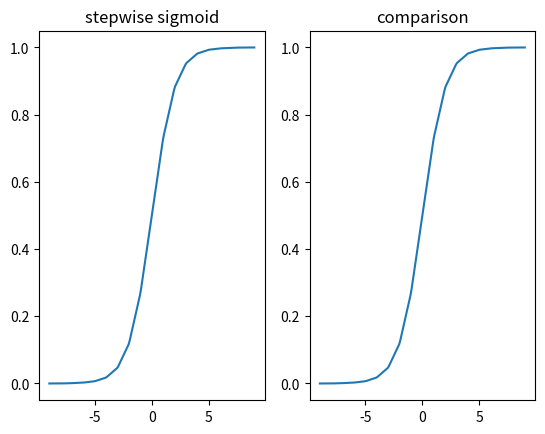

Write the Python code that produced this figure.
# -*- coding: UTF-8 -*-
import numpy as np
import pylab
import matplotlib.pyplot as plt

def sigmoid(x):
    y = 1 / (1+np.exp(-x))
    return y

def stepwise_sigmoid(x):
    t=int(x)
    if t==0:
        return 0.4621*x
    if t==1:
        return 0.2995*x+0.1626
    if t==2:
        return 0.1436*x+0.4745
    if t==3:
        return 0.0589*x+0.7285
    if t==4:
        return 0.0226*x+0.8737
    if t==5:
        return 0.0084*x+0.9444
    if t==6:
        return 0.0031*x+0.9763
    if t==7:
        return 0.0012*x+0.9901
    if t==-1:
        return 0.2995*x-0.1626
    if t==-2:
        return 0.1436*x-0.4745
    if t==-3:
        return 0.0589*x-0.7285
    if t==-4:
        return 0.0226*x-0.8737
    if t==-5:
        return 0.0084*x-0.9444
    if t==-6:
        return 0.0031*x-0.9763
    if t==-7:
        return 0.0012*x-0.9901
    if t>=8:
        return 1
    else:
        return -1

x=np.linspace(-9,9,200)
y=[]
z=[]
for xx in x:
    y.append(0.5*stepwise_sigmoid(xx)+0.5)
    z.append(sigmoid(xx))

fig=plt.figure()
ax=fig.add_subplot(1,2,1)
ax.set_title("stepwise sigmoid")
ax.plot(x,y,label='stepwise_sigmoid')
ay=fig.add_subplot(1,2,2)
ay.set_title("comparison")
ay.plot(x,y,label='sigmoid')
#ay.plot(x,y,label='stepwise sigmoid')
fig.show()
##pylab.plot(x,y,label='stepwise_sigmoid')
##pylab.plot(x,z,label='sigmoid')
##pylab.ylim(-0.05, 1.05)
##pylab.legend(loc='best')
##pylab.show()
